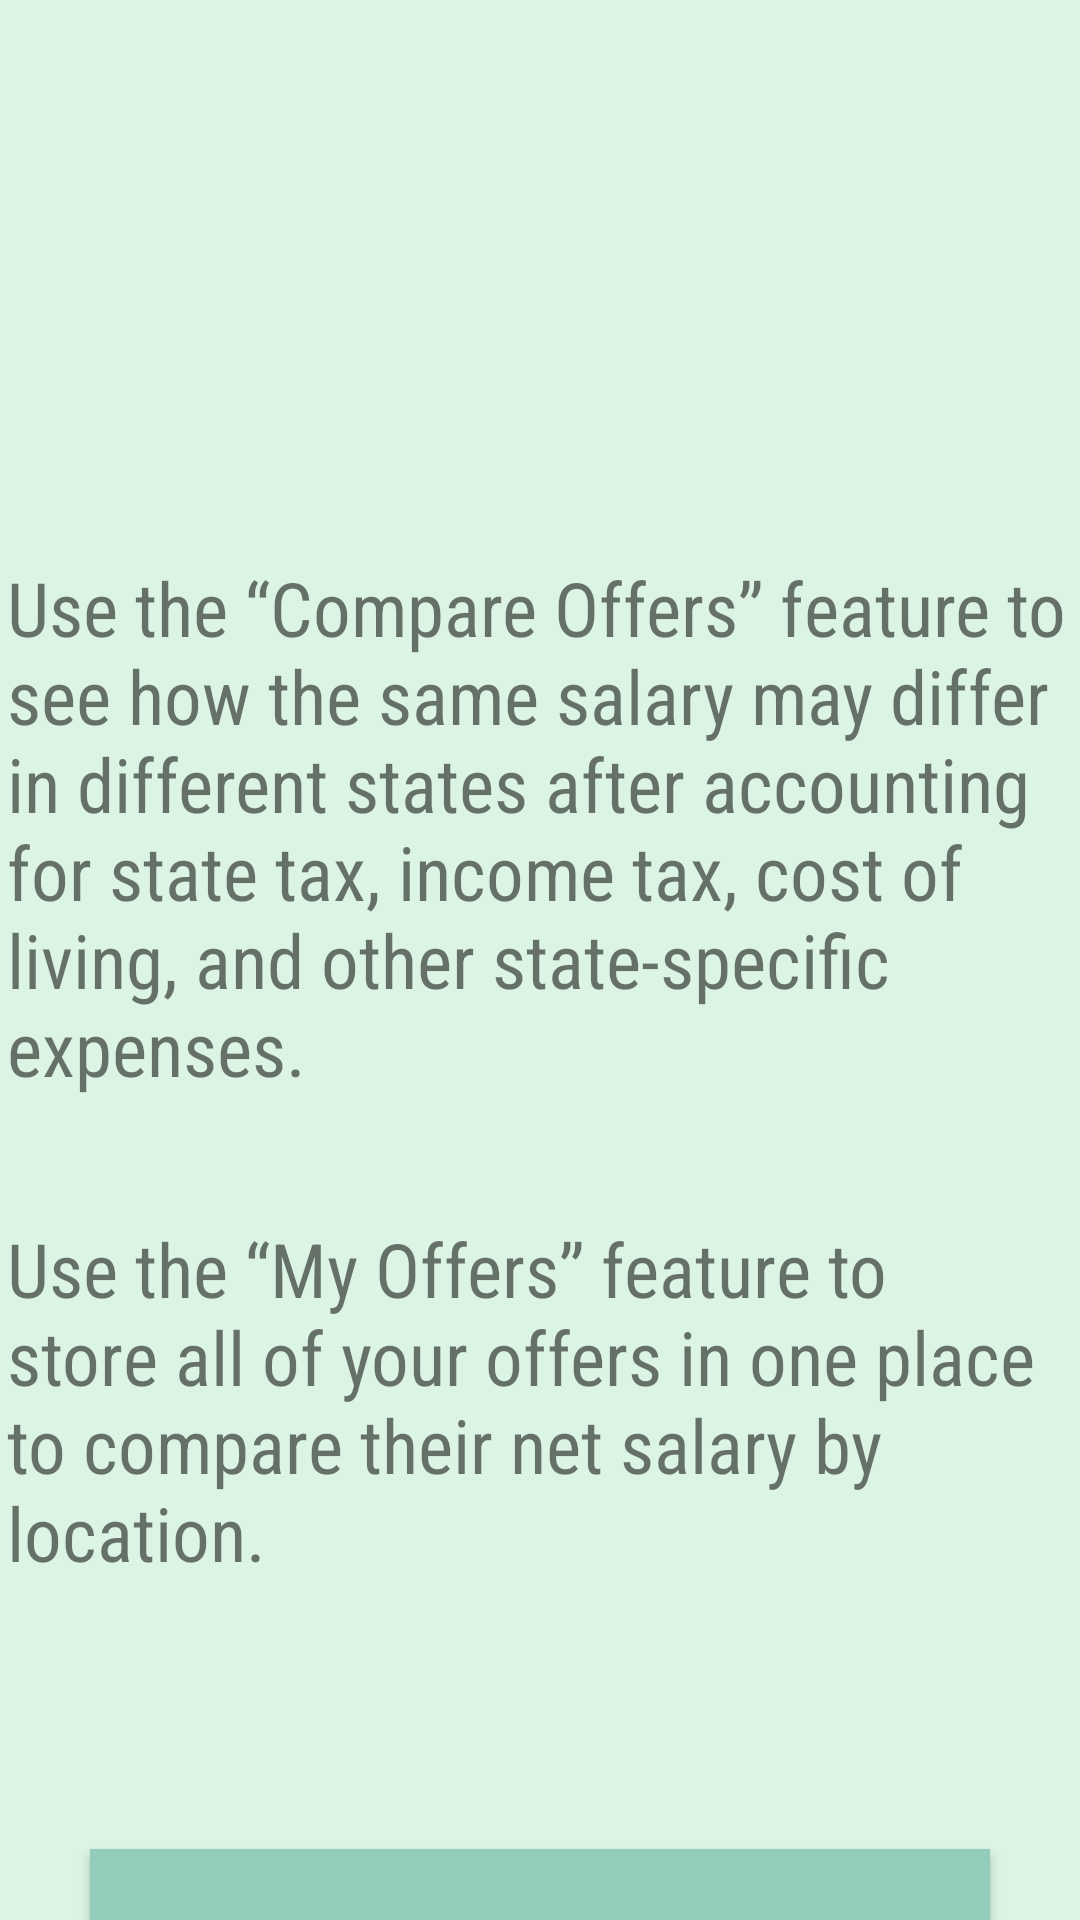

Layout XML and referenced resources for this Android screen:
<!-- AndroidManifest.xml: application theme Theme.GoogleMapsPractice -->
<!-- res/layout/how_it_works.xml -->
<?xml version="1.0" encoding="utf-8"?>
<androidx.constraintlayout.widget.ConstraintLayout xmlns:android="http://schemas.android.com/apk/res/android"
    xmlns:app="http://schemas.android.com/apk/res-auto"
    xmlns:tools="http://schemas.android.com/tools"
    android:layout_width="match_parent"
    android:layout_height="match_parent"
    android:background="#dcf4e4"
    tools:context=".MainActivity">

    <LinearLayout
        android:layout_width="match_parent"
        android:layout_height="match_parent"
        android:orientation="vertical"
        tools:layout_editor_absoluteX="73dp"
        tools:layout_editor_absoluteY="104dp">

        <ImageView
            android:id="@+id/title"
            android:layout_width="350dp"
            android:layout_height="500dp"
            android:layout_marginTop="-170dp"
            android:layout_gravity="center"
            android:layout_marginBottom="20dp"
            app:srcCompat="@drawable/howitworks" />

        <TextView
            android:layout_width="355dp"
            android:layout_height="400dp"
            android:layout_gravity="center"
            android:layout_marginTop="-165dp"
            android:fontFamily="sans-serif-condensed"
            android:text="Use the “Compare Offers” feature to see how the same salary may differ in different states after accounting for state tax, income tax, cost of living, and other state-specific expenses."
            android:textAlignment="textStart"
            android:textSize="25dp" />

        <TextView
            android:layout_width="355dp"
            android:layout_height="400dp"
            android:layout_gravity="center"
            android:layout_marginTop="-180dp"
            android:fontFamily="sans-serif-condensed"
            android:text="Use the “My Offers” feature to store all of your offers in one place to compare their net salary by location."
            android:textAlignment="textStart"
            android:textSize="25dp" />


        <Button
            android:id="@+id/back"
            android:layout_width="300dp"
            android:layout_height="73dp"
            android:layout_gravity="center"
            android:background="#94ccbc"
            android:text="back"
            android:fontFamily="sans-serif-condensed-medium"
            android:textColor="#737373"
            android:textSize="26dp"
            android:layout_marginTop="-190dp"
            android:layout_marginBottom="20dp"/>


    </LinearLayout>



</androidx.constraintlayout.widget.ConstraintLayout>
<!-- resources referenced by this layout -->
<resources>
  <style name="Theme.GoogleMapsPractice" parent="Theme.MaterialComponents.DayNight.NoActionBar">
          
          <item name="colorPrimary">@color/purple_500</item>
          <item name="colorPrimaryVariant">@color/purple_700</item>
          <item name="colorOnPrimary">@color/white</item>
          
          <item name="colorSecondary">@color/teal_200</item>
          <item name="colorSecondaryVariant">@color/teal_700</item>
          <item name="colorOnSecondary">@color/black</item>
          
          <item name="android:statusBarColor">?attr/colorPrimaryVariant</item>
          
      </style>
  <!-- not gathered from this repository: default colours our renderer supplied (Android Studio template values) -->
  <color name="purple_500">#FF6200EE</color>
  <color name="purple_700">#FF3700B3</color>
  <color name="teal_200">#FF03DAC5</color>
  <color name="teal_700">#FF018786</color>
  <color name="black">#FF000000</color>
  <color name="white">#FFFFFFFF</color>
</resources>
